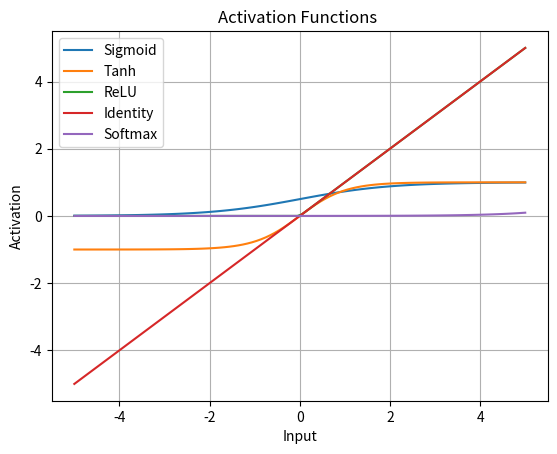

Reproduce this figure in Python.
import numpy as np
import matplotlib.pyplot as plt

# Input range
x = np.linspace(-5, 5, 100)

# Manually define activation functions
def sigmoid(z):
    return 1 / (1 + np.exp(-z))

def tanh(z):
    return (np.exp(z) - np.exp(-z)) / (np.exp(z) + np.exp(-z))

def relu(z):
    return np.where(z > 0, z, 0)

def identity(z):
    return z

def softmax(z):
    exp_values = np.exp(z)
    return exp_values / np.sum(exp_values)  # Softmax usually applied to vectors; here we apply it globally for plotting

# Calculate values
y_sigmoid = sigmoid(x)
y_tanh = tanh(x)
y_relu = relu(x)
y_identity = identity(x)
y_softmax = softmax(x)  # Note: In normal softmax usage, it’s for vectors, here we plot it for understanding.

# Plot all activations
plt.plot(x, y_sigmoid, label='Sigmoid')
plt.plot(x, y_tanh, label='Tanh')
plt.plot(x, y_relu, label='ReLU')
plt.plot(x, y_identity, label='Identity')
plt.plot(x, y_softmax, label='Softmax')

plt.xlabel('Input')
plt.ylabel('Activation')
plt.title('Activation Functions ')
plt.legend()
plt.grid(True)
plt.show()

